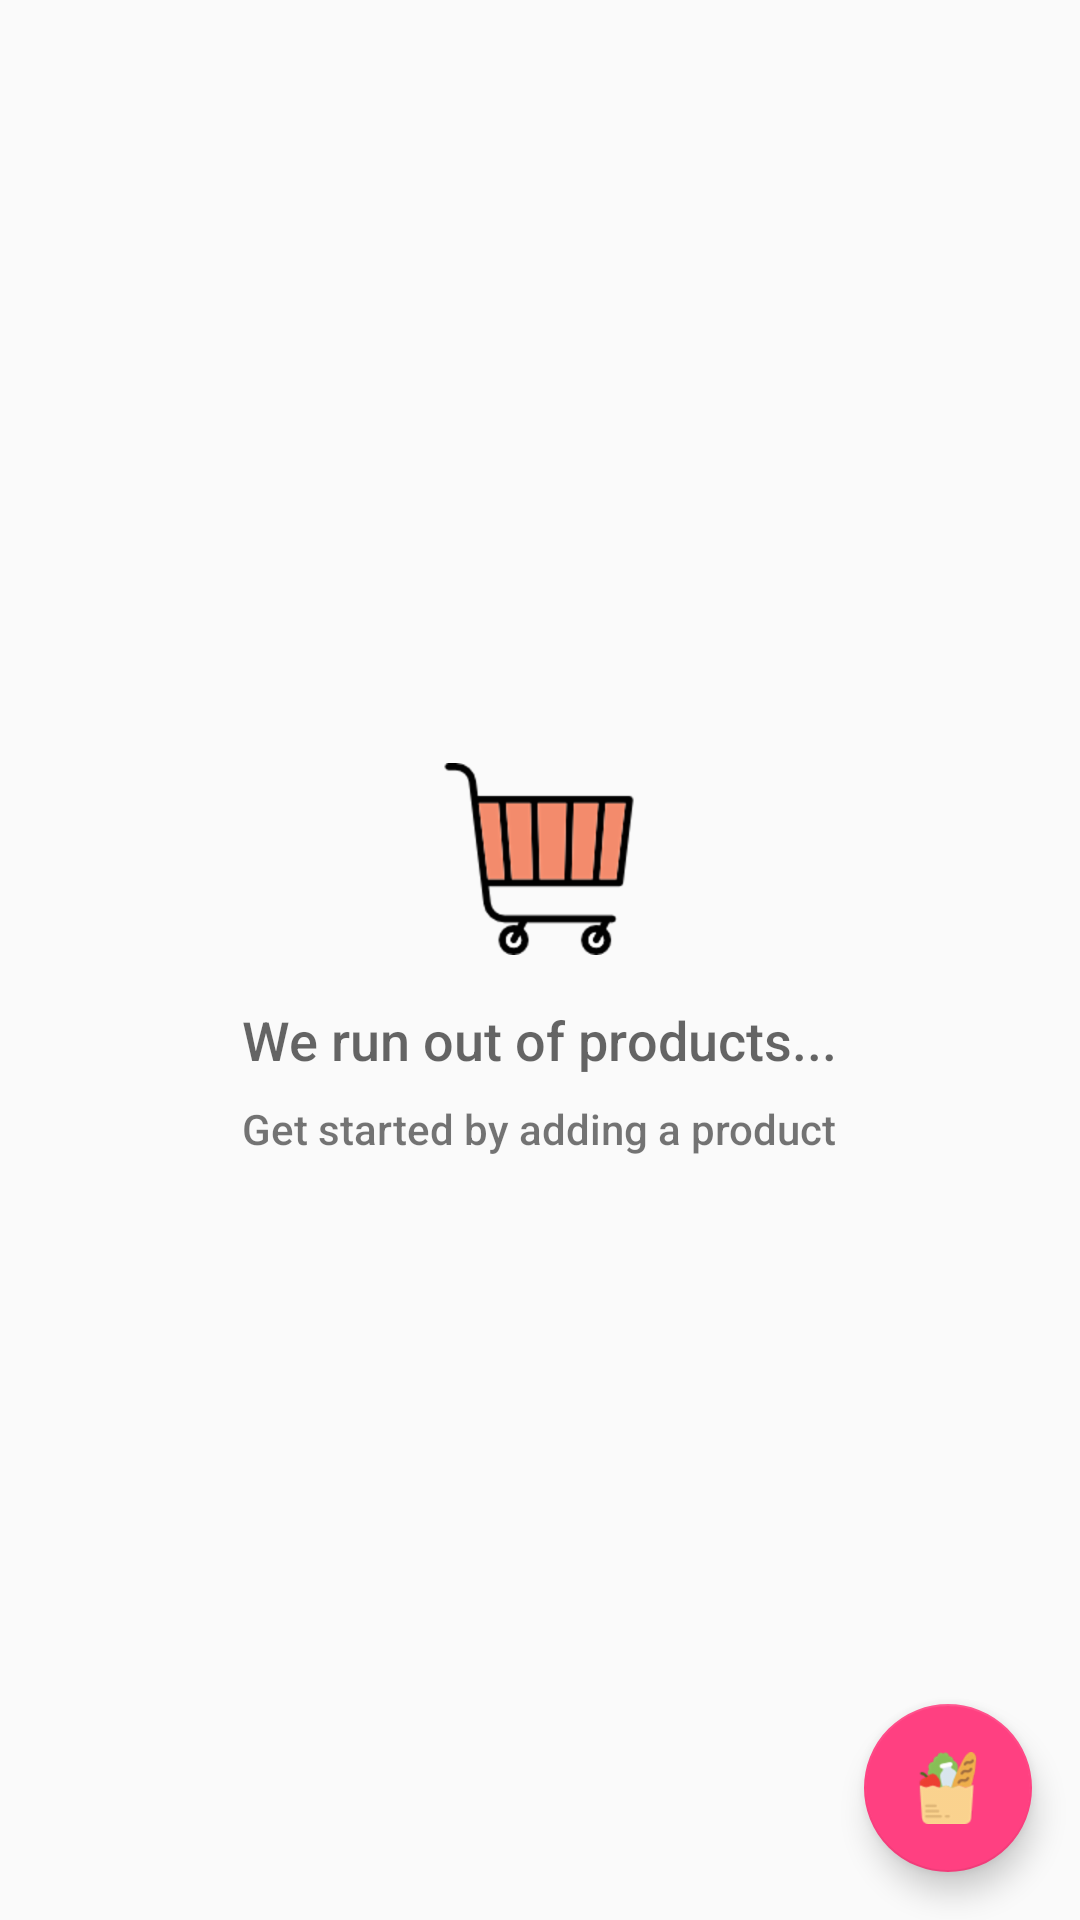

Here is an Android app screen rendered from its layout file. Give the layout XML and the strings, colors and styles it references.
<!-- AndroidManifest.xml: application theme AppTheme -->
<!-- res/layout/activity_main.xml -->
<?xml version="1.0" encoding="utf-8"?>
<RelativeLayout xmlns:android="http://schemas.android.com/apk/res/android"
    xmlns:tools="http://schemas.android.com/tools"
    android:layout_width="match_parent"
    android:layout_height="match_parent"
    tools:context=".MainActivity">

    <ListView
        android:id="@+id/list"
        android:layout_width="match_parent"
        android:layout_height="match_parent" />

    <RelativeLayout
        android:id="@+id/empty_view"
        android:layout_width="wrap_content"
        android:layout_height="wrap_content"
        android:layout_centerInParent="true">

        <ImageView
            android:id="@+id/empty_image"
            android:layout_width="wrap_content"
            android:layout_height="wrap_content"
            android:layout_centerHorizontal="true"
            android:contentDescription="@string/default_image_when_empty"
            android:src="@drawable/empty_shopping_cart" />

        <TextView
            android:id="@+id/empty_title_text"
            android:layout_width="wrap_content"
            android:layout_height="wrap_content"
            android:layout_below="@id/empty_image"
            android:fontFamily="sans-serif-medium"
            android:paddingTop="@dimen/title_padding_top"
            android:text="@string/we_run_out_of_products"
            android:textAppearance="?android:textAppearanceMedium" />

        <TextView
            android:id="@+id/empty_subtitle_text"
            android:layout_width="wrap_content"
            android:layout_height="wrap_content"
            android:layout_below="@id/empty_title_text"
            android:fontFamily="sans-serif-medium"
            android:paddingTop="@dimen/subtitle_padding_top"
            android:text="@string/get_started_by_adding_a_product"
            android:textAppearance="?android:textAppearanceSmall" />
    </RelativeLayout>

    <android.support.design.widget.FloatingActionButton
        android:id="@+id/fab"
        android:layout_width="wrap_content"
        android:layout_height="wrap_content"
        android:layout_alignParentBottom="true"
        android:layout_alignParentRight="true"
        android:layout_margin="@dimen/margin"
        android:src="@drawable/ic_fab" />
</RelativeLayout>
<!-- resources referenced by this layout -->
<resources>
  <dimen name="margin">16dp</dimen>
  <dimen name="subtitle_padding_top">8dp</dimen>
  <dimen name="title_padding_top">16dp</dimen>
  <!-- drawable empty_shopping_cart: png bitmap (drawable-hdpi, 6516 bytes) -->
  <!-- drawable ic_fab: png bitmap (drawable-hdpi, 3354 bytes) -->
  <string name="default_image_when_empty">Default Image when empty</string>
  <string name="get_started_by_adding_a_product">Get started by adding a product</string>
  <string name="we_run_out_of_products">We run out of products...</string>
  <style name="AppTheme" parent="Base.Theme.AppCompat.Light.DarkActionBar">
          
          <item name="colorPrimary">@color/colorPrimary</item>
          <item name="colorPrimaryDark">@color/colorPrimaryDark</item>
          <item name="colorAccent">@color/colorAccent</item>
      </style>
  <color name="colorPrimary">#3F51B5</color>
  <color name="colorPrimaryDark">#303F9F</color>
  <color name="colorAccent">#FF4081</color>
</resources>
